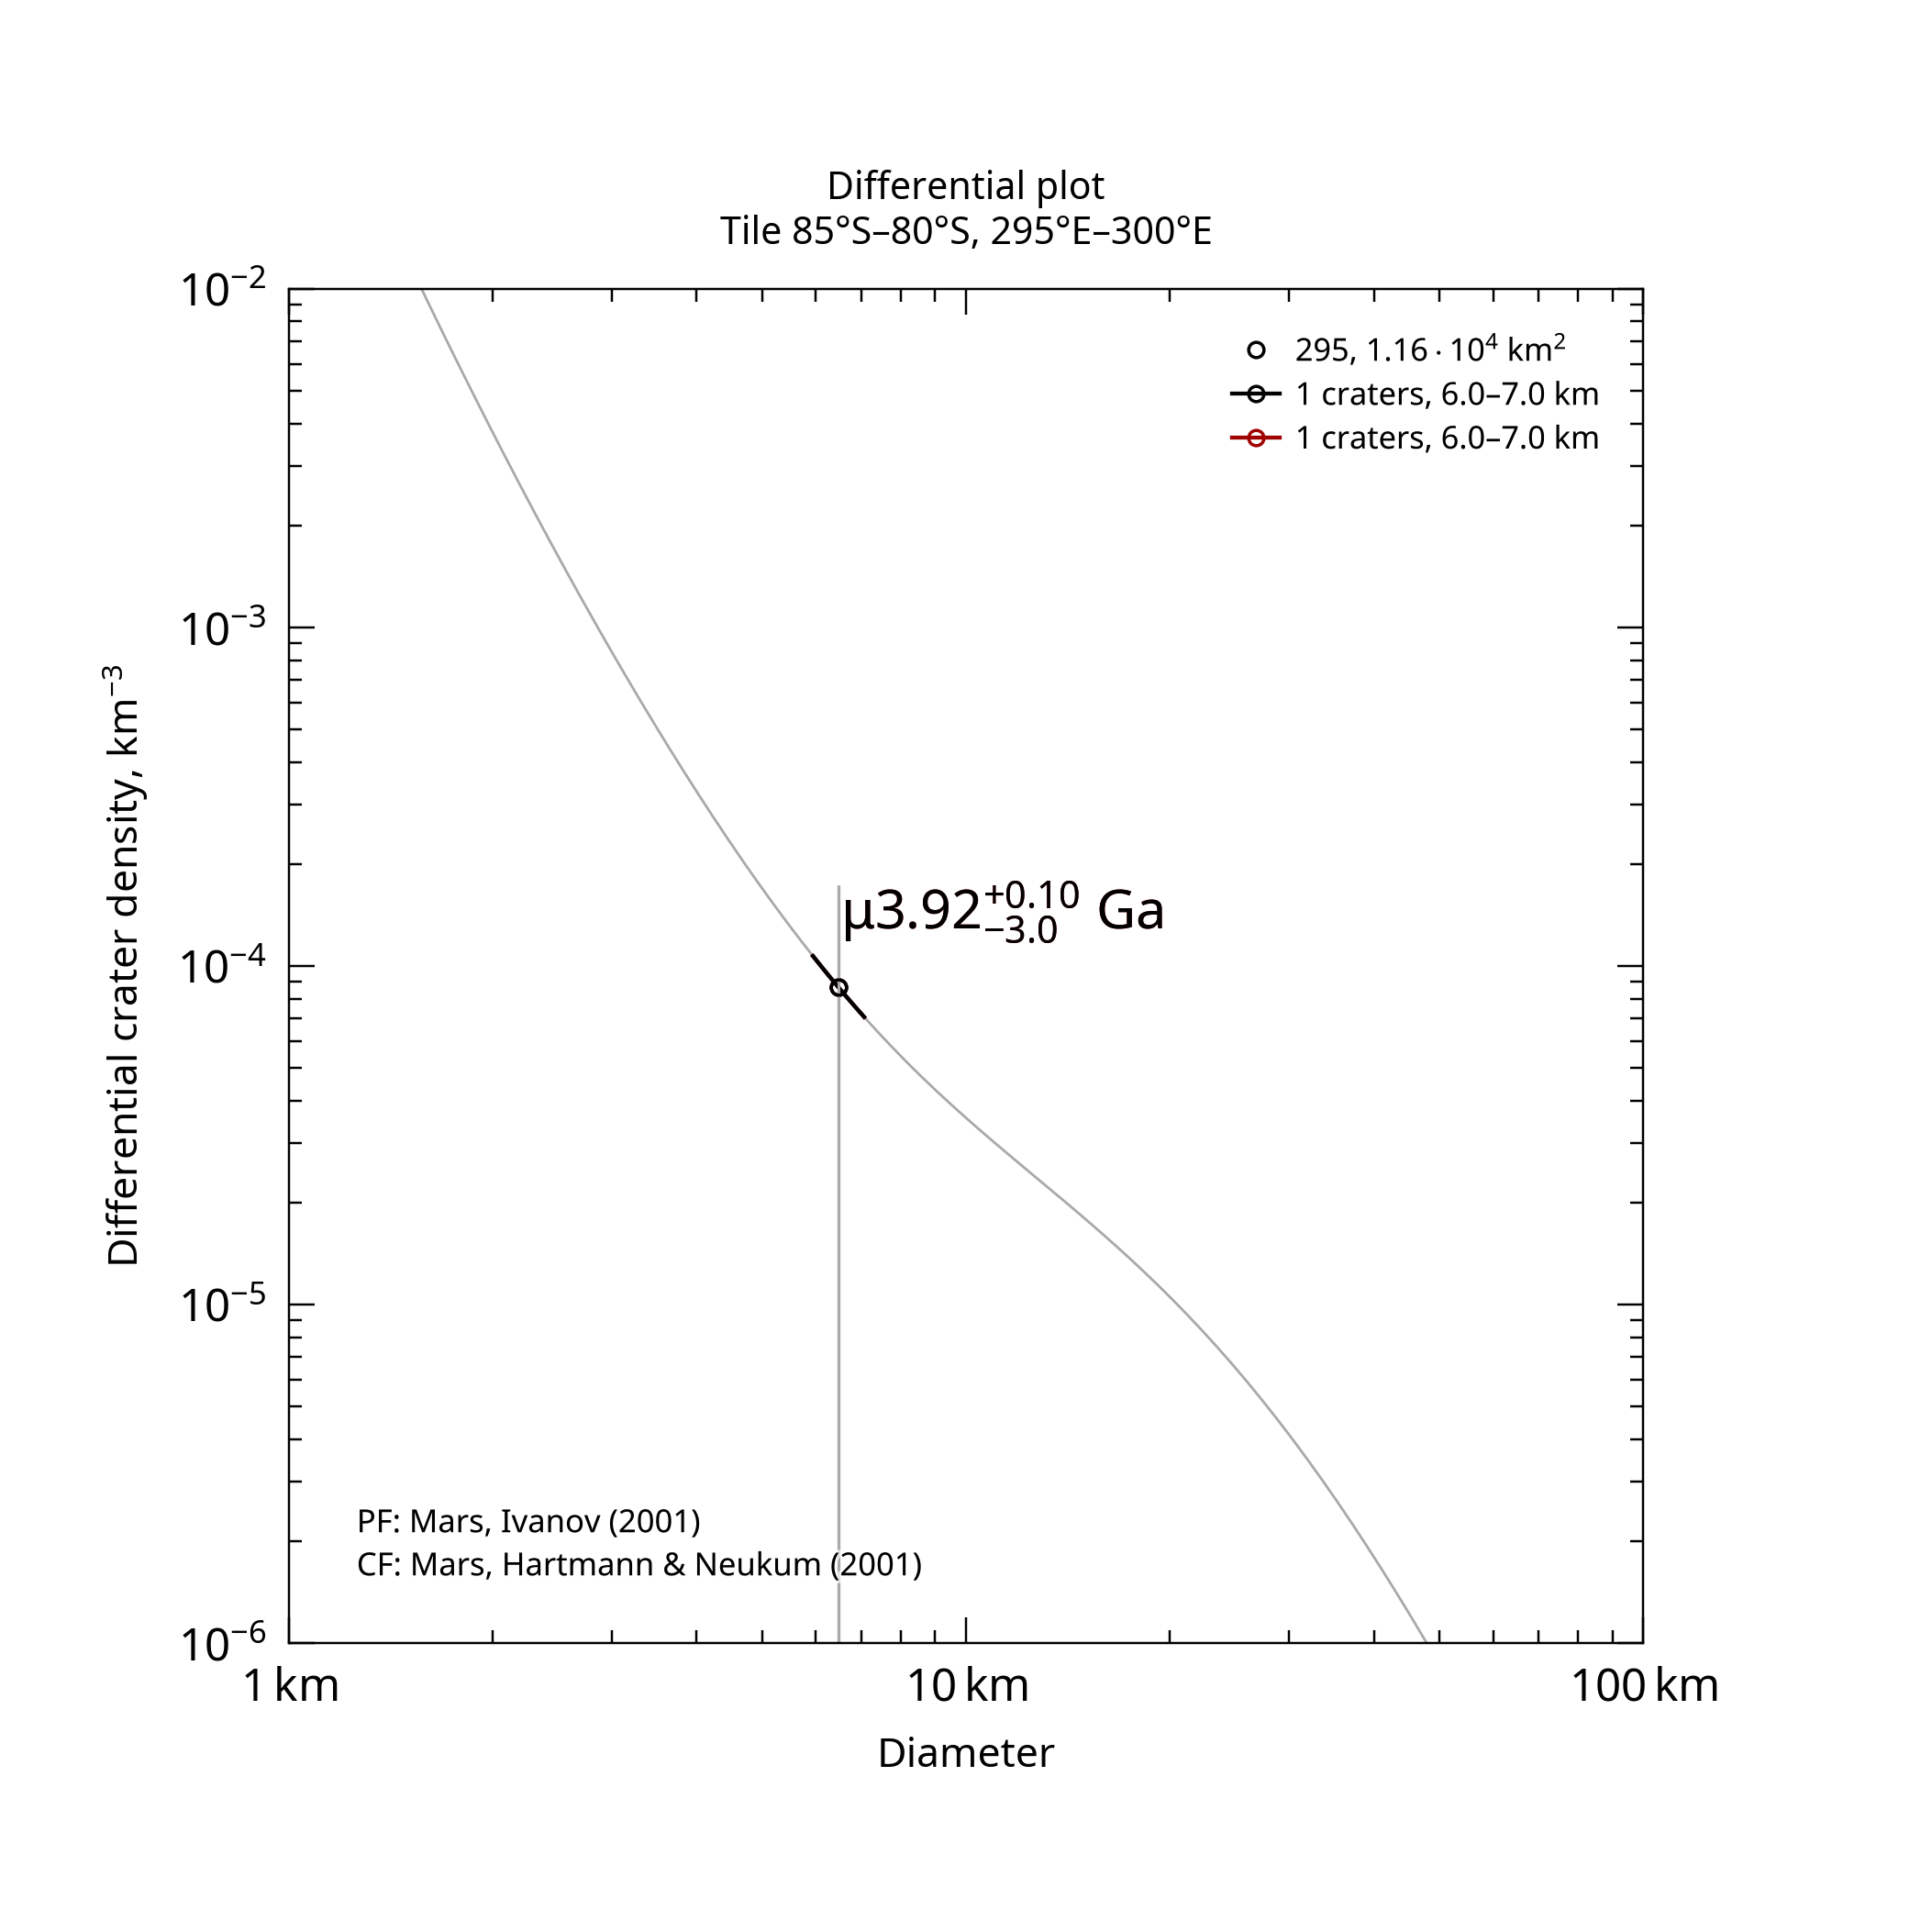

Source data for this figure (header and first rows):
, , , , , , , , , , , , , , , , , , , , Formatted values [paste MathML into Word…
, , , , , , , , , , , , , , , , , , , , , MathML, , Latex
Name, Area, Binning, d_min, d_max, Method, Resurf, N, N_event, Age, Age-, Age+, a0, a0-, a0+, N(1), N(1)-, N(1)+, Source, , Range, Age, N(1), Age
295, 11578, pseudo-log, 6, 7, d-fit, 0, 1.0, 1, 3.92, 0.904, 4.03, -1.652, -3.356, -1.356, 2.23e-02, 4.41e-04, 4.41e-02, tiles_scc/tile_lat-85_lon+295.scc, , 6.0–7.0 km, <math xmlns="http://www.w3.org/1998/Math…, <math xmlns="http://www.w3.org/1998/Math…, $\mu3.92^{+0.10}_{-3.0}$ Ga
295, 11578, pseudo-log, 6, 7, d-fit, 0, 1.0, 1, 3.92, 0.904, 4.03, -1.652, -3.356, -1.356, 2.23e-02, 4.41e-04, 4.41e-02, tiles_scc/tile_lat-85_lon+295.scc, , 6.0–7.0 km, <math xmlns="http://www.w3.org/1998/Math…, <math xmlns="http://www.w3.org/1998/Math…, $\mu3.92^{+0.10}_{-3.0}$ Ga
